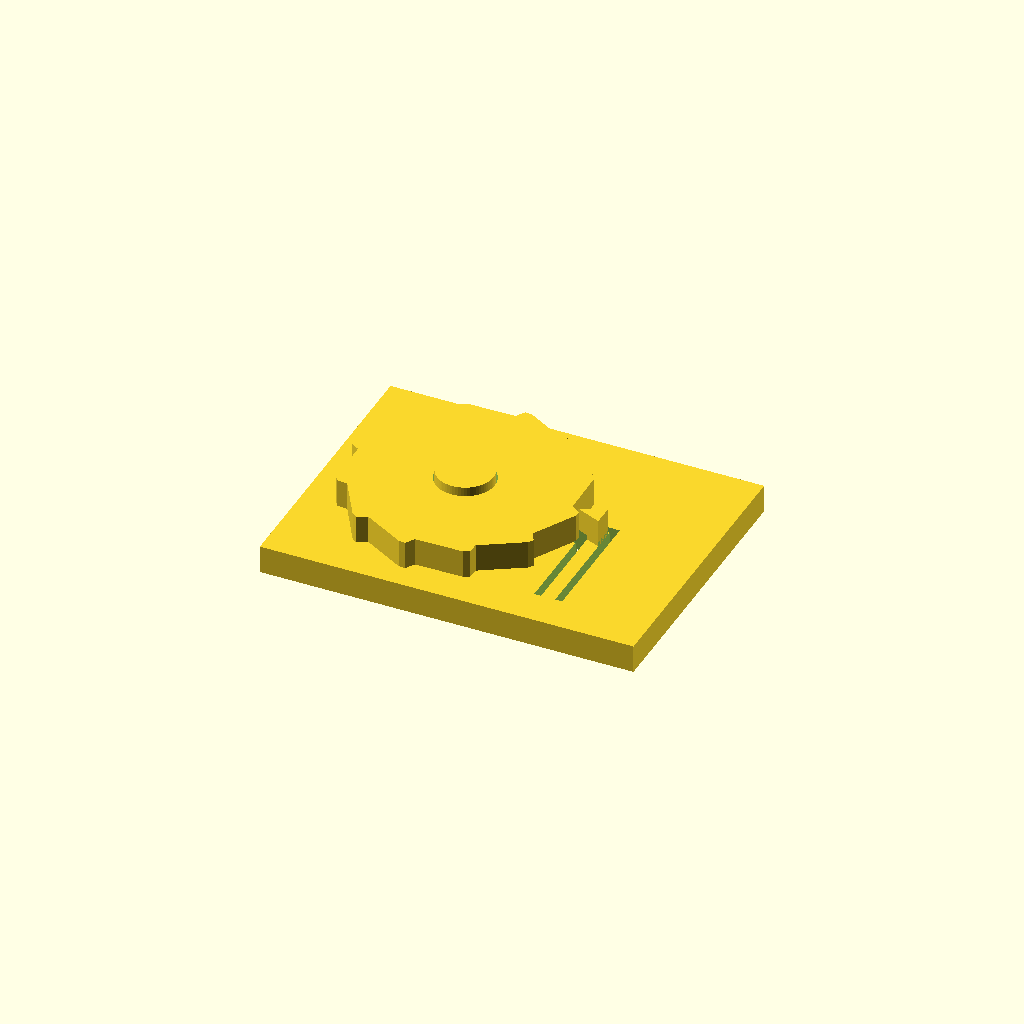
Cell 1 — every parameter at its default value.
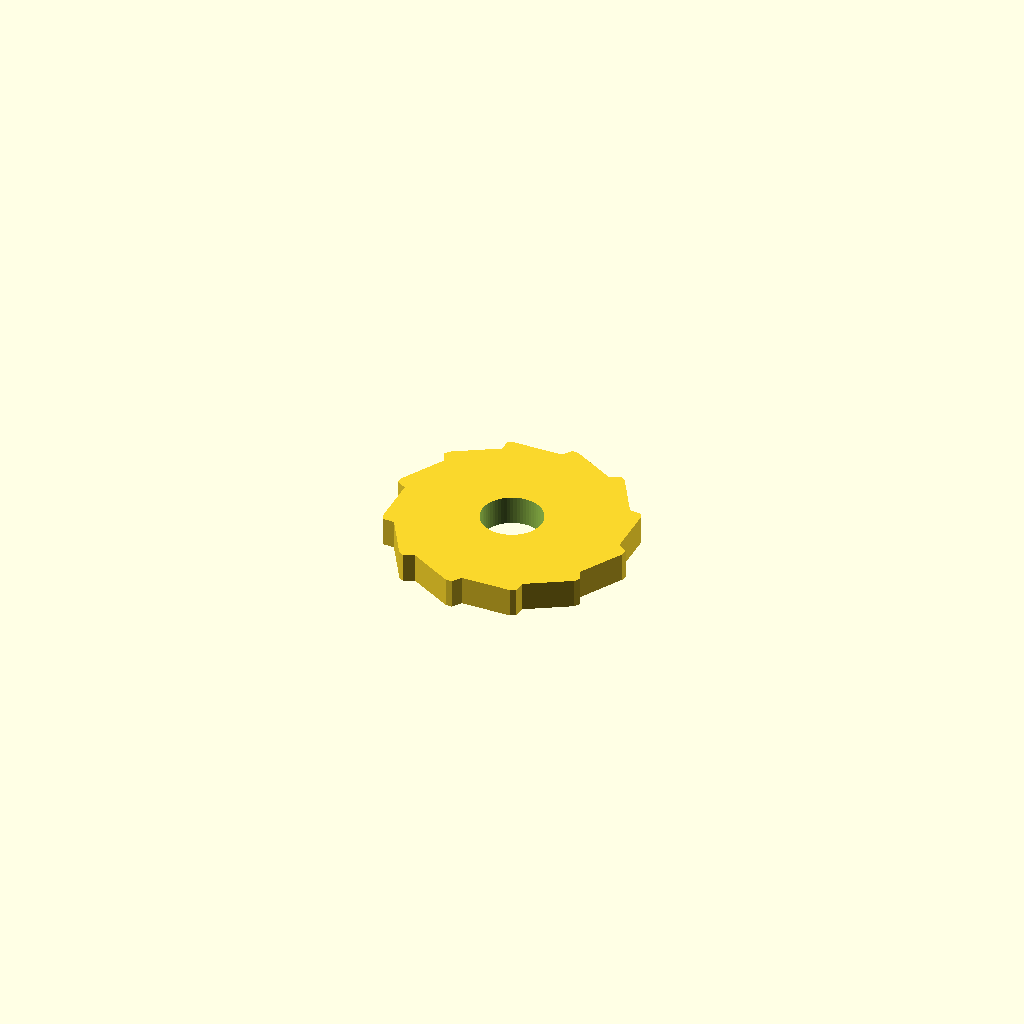
Cell 2 — part set to "wheel", the other parameters unchanged.
One fixed orthographic camera (rotation 55°, 0°, 25°; colour scheme Cornfield) for every cell.
Source of the model, results/stress/ratchet/20261102T195112Z/verify/75c88001c8b135ed/src/model.scad:
/* Ratchet wheel with spring pawl - desk demo, PLA, 0.4 mm nozzle, no supports.
   Wheel (~50 mm, 12 teeth) turns on a post; the pawl is part of the base on a
   flexible arm cut from the plate. Free way is clockwise seen from above
   (negative rotation about +Z). */
part = "assembly"; // [wheel:Wheel, base:Base, assembly:Assembly]

cadverify_only = "";
module instance(name, part, unit = 1) {
    echo(cadverify_instance = [name, part, unit]);
    if (cadverify_only == "" || cadverify_only == name) children();
}

// ---------- parameters (mm) ----------
Rtip = 25;          // wheel outer radius (50 mm across)
Rroot = 23;         // wheel root radius (tooth height 2 mm)
wheel_t = 6;        // wheel thickness
hole_D = 12.6;      // wheel centre hole diameter
post_D = 12;        // base post diameter (0.6 mm play on diameter)
post_h = 8;         // post height above base top
base_t = 6;         // base plate thickness
base_x = 80;
base_y = 60;
wheel_cx = -10;     // wheel centre in base/assembly XY
wheel_cy = 0;
wheel_gap = 0.2;    // wheel bottom above base top
wheel_lift_z = base_t + wheel_gap;   // 6.2 wheel bottom in assembly
post_top_z = base_t + post_h;        // 14
pawl_tip_x = 14.2;  // pawl tip: 0.8 inside tip circle, 1.2 off root
beam_x0 = 16.5; beam_x1 = 19.5;      // flexible arm: 3 mm wide ...
beam_y0 = -22; beam_y1 = 3;          // ... 25 mm long, fixed south, free north
slot_w = 1.5;       // slot width (clears a 0.4 mm nozzle)
pawl_h = 6;         // pawl height above plate (meets wheel band 6.2..12.2)
rest_angle = 0;     // gullet bottom centred on pawl tip

// tooth k: root at 30k, shallow rise to tip at 30k+24, tip land to +27,
// steep drop to root at +30. Shallow face cams the pawl out (free way),
// steep face pushes along the arm (locks reverse).
function wheel_pts() = [
    for(k=[0:11]) for(j=[0:2])
        j==0 ? [Rroot*cos(k*30), Rroot*sin(k*30)]
      : j==1 ? [Rtip*cos(k*30+24), Rtip*sin(k*30+24)]
             : [Rtip*cos(k*30+27), Rtip*sin(k*30+27)]
];

module wheel() {
    difference() {
        linear_extrude(height=wheel_t, convexity=4)
            polygon(points=wheel_pts());
        translate([0,0,-1]) cylinder(d=hole_D, h=wheel_t+2, $fn=64);
    }
}

module base() {
    difference() {
        union() {
            // plate
            translate([-base_x/2, -base_y/2, 0]) cube([base_x, base_y, base_t]);
            // post the wheel turns on
            translate([wheel_cx, wheel_cy, base_t]) cylinder(d=post_D, h=post_h, $fn=64);
            // pawl wedge: tip near the wheel, root fused onto the free end of the arm
            translate([0,0,base_t]) linear_extrude(height=pawl_h, convexity=2)
                polygon(points=[[pawl_tip_x, 0],[beam_x1, 2.2],[beam_x1, -2.2]]);
        }
        // U-slot freeing the arm (one connected through opening) + window under pawl tip
        translate([beam_x0-slot_w, beam_y0, -1]) cube([slot_w, 19, base_t+2]); // west x15..16.5 y-22..-3
        translate([beam_x1, beam_y0, -1]) cube([slot_w, 26.5, base_t+2]);      // east x19.5..21 y-22..4.5
        translate([beam_x0-slot_w, beam_y1, -1]) cube([6, slot_w, base_t+2]);  // north x15..21 y3..4.5
        translate([12, -3, -1]) cube([4.5, 6, base_t+2]);                       // window x12..16.5 y-3..3
    }
}

module assembly() {
    instance("base_inst", "base", 1) base();
    instance("wheel_inst", "wheel", 1)
        translate([wheel_cx, wheel_cy, wheel_lift_z]) rotate([0,0,rest_angle]) wheel();
}

// ---------- specs (computed from parameters) ----------
wheel_spec = [
    ["bounds", [[-Rtip, -Rtip, 0], [Rtip, Rtip, wheel_t]]],
    ["bodies", 1],
    ["through_holes", 1],
    ["support_faces", [["bed", "-z", 800]]],
    ["overhangs_allowed", []],
    ["copies", 1],
    ["details", [
        ["axle_hole", "hole", [0, 0, wheel_t+4], [0, 0, -1], [[0, hole_D], [wheel_t, hole_D]]],
        ["rim_thick", "thickness", [15, 0, wheel_t+4], [0, 0, -1], wheel_t],
        ["tooth0", "material", [[22.05, 7.71, 0], [23.05, 8.71, wheel_t]], 0.5],
        ["tooth4", "material", [[-18.89, 14.93, 0], [-17.89, 15.93, wheel_t]], 0.5],
        ["tooth8", "material", [[-4.67, -24.14, 0], [-3.67, -23.14, wheel_t]], 0.5]
    ]]
];

base_spec = [
    ["bounds", [[-base_x/2, -base_y/2, 0], [base_x/2, base_y/2, post_top_z]]],
    ["bodies", 1],
    ["through_holes", 1],
    ["support_faces", [["bed", "-z", 2000]]],
    ["overhangs_allowed", [["pawl bridges slot", [[14, -1.5, 5.9], [17, 1.5, 6.1]]]]],
    ["copies", 1],
    ["details", [
        ["plate_thick", "thickness", [0, -28, base_t+4], [0, 0, -1], base_t],
        ["post_dia", "thickness", [wheel_cx-10, wheel_cy, base_t+post_h-1], [1, 0, 0], post_D],
        ["post_core", "material", [[wheel_cx-2, -2, 8], [wheel_cx+2, 2, 13]], 0.8],
        ["arm_width", "thickness", [beam_x0-0.75, -16, 3], [1, 0, 0], beam_x1-beam_x0],
        ["arm_full", "material", [[17, -20, 0], [19, -12, base_t]], 0.8],
        ["slot_gap", "void", [[beam_x0-slot_w, -20, 0], [beam_x0, -10, base_t]], 0.8],
        ["window_void", "void", [[12.5, -2.5, 0], [16, 2.5, base_t]], 0.8],
        ["pawl_tip", "material", [[14.9, -0.2, 8], [15.7, 0.2, 11]], 0.5],
        ["pawl_height", "thickness", [14.5, 0, base_t+pawl_h+3], [0, 0, -1], pawl_h]
    ]]
];

assembly_spec = [
    ["bounds", [[-base_x/2, -base_y/2, 0], [base_x/2, base_y/2, post_top_z]]],
    ["support_faces", [["desk", "-z", 2000]]],
    ["allowed_interferences", []],
    ["motions", [
        ["spin_free", ["wheel_inst"], "rotate", [wheel_cx, wheel_cy, wheel_lift_z], [0, 0, 1], [0, -360],
            ["flex", [["wheel_inst", "base_inst", 0.9, "pawl clicks over teeth"]]]]
    ]],
    ["assembly_order", [
        [["base_inst"], [0, 0, 0]],
        [["wheel_inst"], [0, 0, -1]]
    ]]
];

if (part == "wheel") {
    echo(cadverify_spec = wheel_spec);
    wheel();
} else if (part == "base") {
    echo(cadverify_spec = base_spec);
    base();
} else {
    echo(cadverify_spec = assembly_spec);
    assembly();
}
Customizer parameters (derived from the source; name, type, default, range or options):
part: string, default "assembly", options "wheel", "base", "assembly"
cadverify_only: string, default ""
